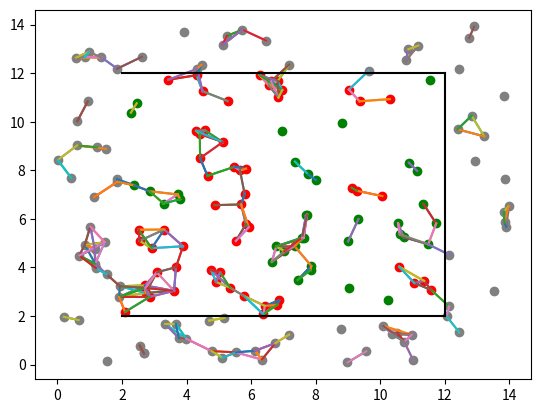

Here is the Python script that generated this plot:
import numpy as np
import matplotlib.pyplot as plt
from math import sqrt
import random
#creates multiple random points in "np" format, then I convert them to normal list form.
import numpy as np
import scipy.stats
import matplotlib.pyplot as plt


array_database = []

#---------------------------------------------------------------------------------------------------------------------------------------------------------------------------
                                                            #Preparing the poisson distribution pibts
#Simulation window parameters
xMin=0;xMax=14
yMin=0;yMax=14
xDelta=xMax-xMin
yDelta=yMax-yMin; #rectangle dimensions
areaTotal=xDelta*yDelta
 
#Point process parameters
lambda0=1; #intensity (ie mean density) of the Poisson process
 
#Simulate Poisson point process
numbPoints = (scipy.stats.poisson( lambda0*areaTotal ).rvs())#Poisson number of points
x = xDelta*scipy.stats.uniform.rvs(0,1,((numbPoints,1)))+xMin#x coordinates of Poisson points
y = yDelta*scipy.stats.uniform.rvs(0,1,((numbPoints,1)))+yMin#y coordinates of Poisson points

#---------------------------------------------------------------------------------------------------------------------------------------------------------------------------
                                                            #Preparing The data point data base

#create dictionary - associative array  - that holds all points as objects, the infected attribute is random (1= infected, 0= healthy)
for i in range(numbPoints):
    array_database.append({ "x":x[i][0], "y":y[i][0], "infected": 1 if random.randint(0, 9)>8 else 0}) 

#sorts the array based on the infected attribute, infected points come first.
array_database= sorted(array_database, key=lambda x:x['infected'], reverse=True)

#iterated through the array and make every infected node "infects" its neighbors 
for index_first_point in range(numbPoints):#x
    for index_second_point in range(numbPoints):
        point1= array_database[index_first_point]
        point2= array_database[index_second_point]
        distance = sqrt((point1['x']-point2['x'])**2+(point1['y']-point2['y'])**2)
        if distance <= 1: # the initial assumption is that only nodes within 1 kilometers of each other can connect
            if point1['infected']==1 or point2['infected']==1:
                point1['infected'] = 1
                point2['infected'] = 1
        array_database= sorted(array_database, key=lambda x:x['infected'], reverse=True)


#---------------------------------------------------------------------------------------------------------------------------------------------------------------------------
                                                            #Plotting the points on graph

#plots the points on the graph, if the point is healthy make it green, else red
for index in range(numbPoints):
    color='black'
    if array_database[index]['x']>12 or array_database[index]['x']<2 or array_database[index]['y']>12 or array_database[index]['y']<2:
        color='grey'
    elif array_database[index]['infected']==0:
        color='green'
    else:
        color='red'

    plt.scatter(array_database[index]['x'],array_database[index]['y'], c= color)
    

#iterates through the the array and connects every node within distance 1 kilometer
for index_first_point in range(numbPoints):
    for index_second_point in range(numbPoints):
        point1= array_database[index_first_point]
        point2= array_database[index_second_point]
        distance = sqrt((point1['x']-point2['x'])**2+(point1['y']-point2['y'])**2)
        if distance <= 1: # the initial assumption is that only nodes within 1 kilometers of each other can connect
            pointX = [point1['x'], point2['x']]
            pointY = [point1['y'], point2['y']]
            plt.plot(pointX, pointY)

#---------------------------------------------------------------------------------------------------------------------------------------------------------------------------
                                                            #Drawing the boundries of the range
plt.plot([2,12], [12,12],color='black')
plt.plot([12,12], [12,2],color='black')
plt.plot([12,2], [2,2], color='black')

#---------------------------------------------------------------------------------------------------------------------------------------------------------------------------


plt.show()

